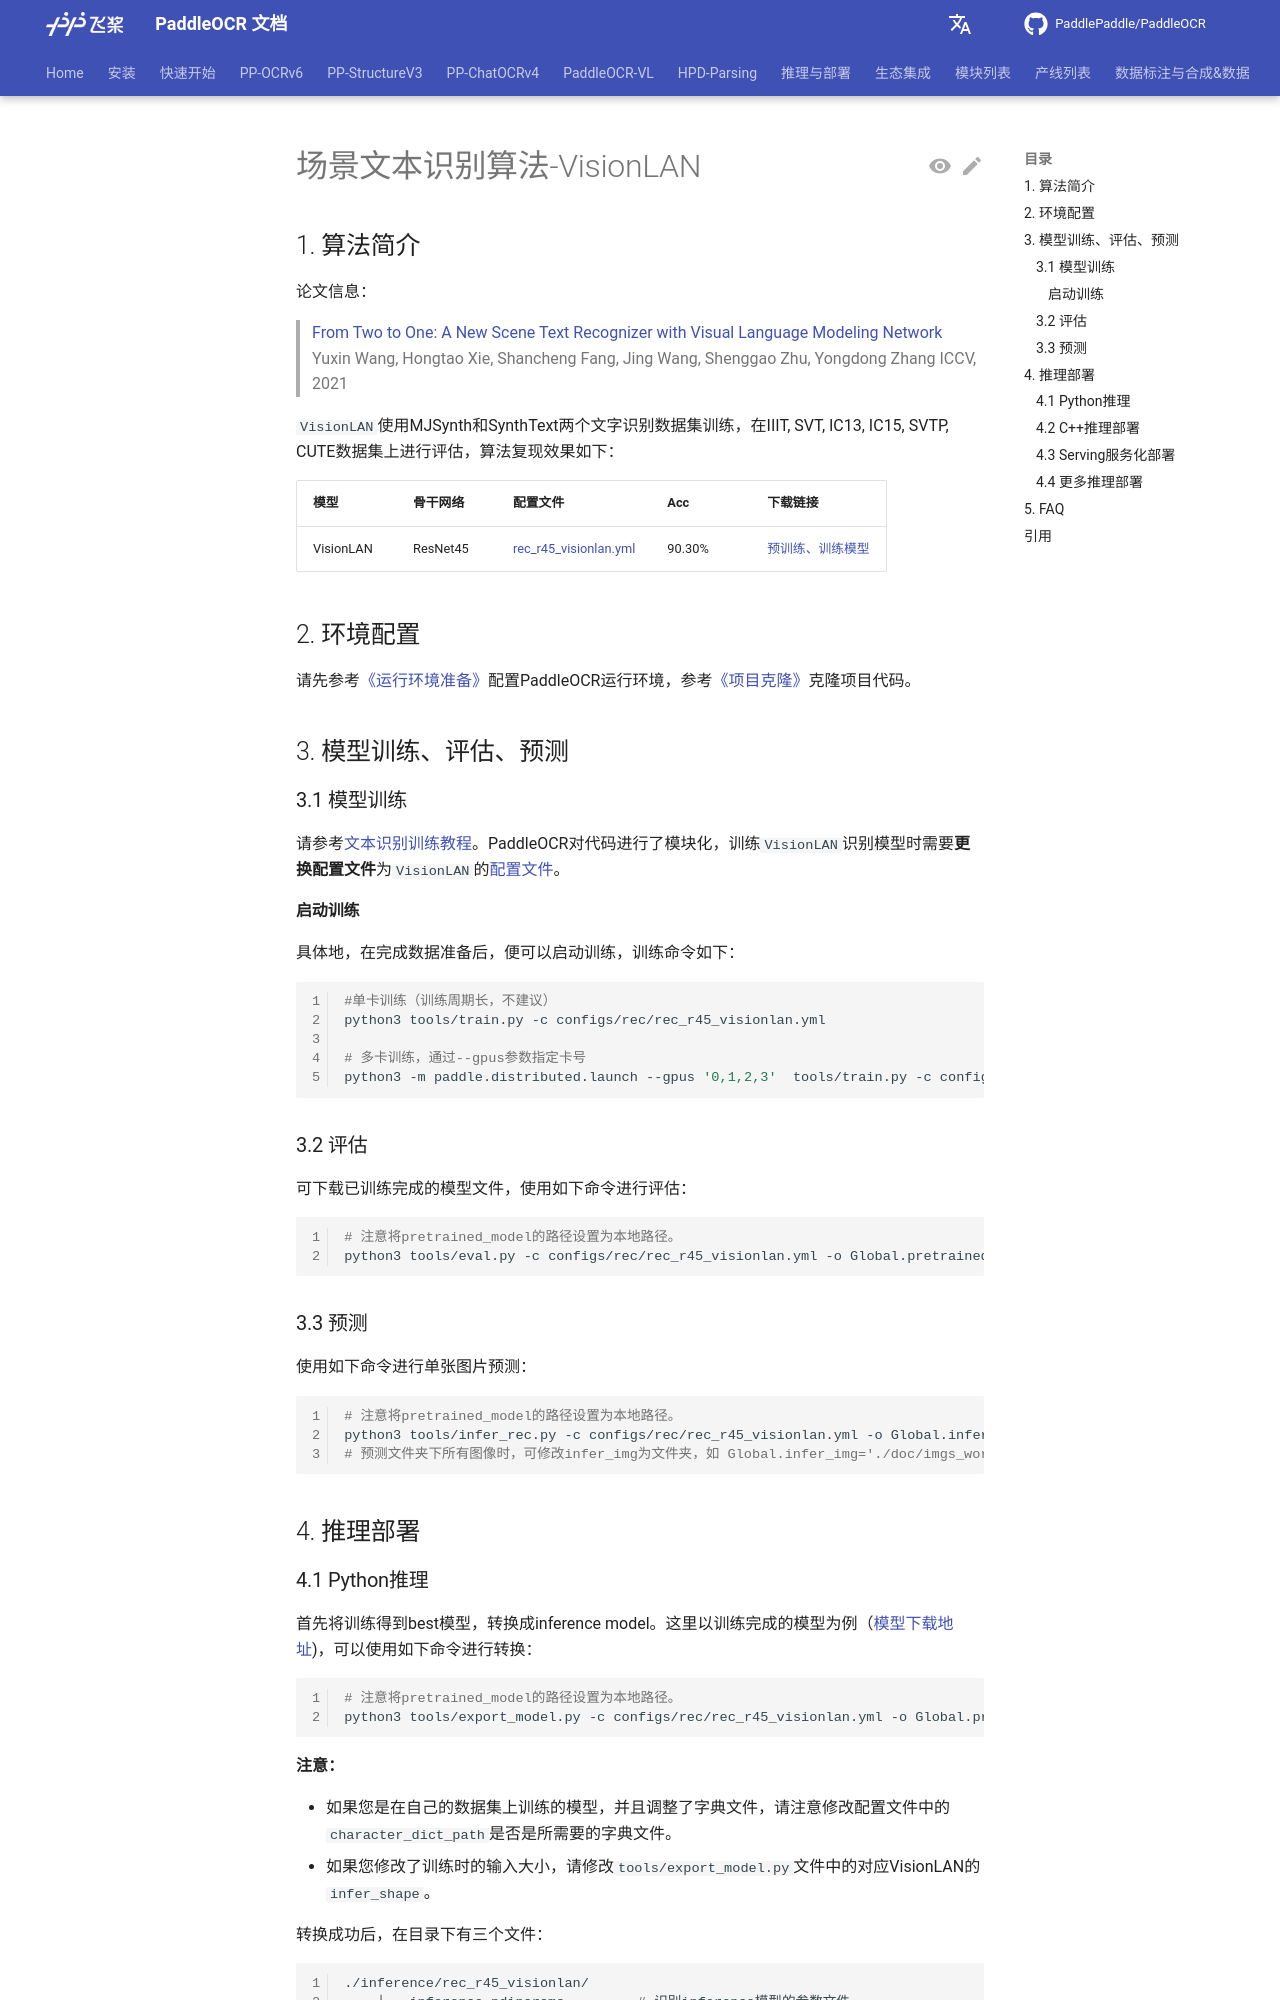

repository: KyleWhyet/dsh-u-20261026-paddlepaddle__paddleocr · page: main/version2.x/algorithm/text_recognition/algorithm_rec_visionlan.html · generator: mkdocs

---
comments: true
---

# 场景文本识别算法-VisionLAN

## 1. 算法简介

论文信息：
> [From Two to One: A New Scene Text Recognizer with Visual Language Modeling Network](https://arxiv.org/abs/2108.09661)
> Yuxin Wang, Hongtao Xie, Shancheng Fang, Jing Wang, Shenggao Zhu, Yongdong Zhang
> ICCV, 2021

`VisionLAN`使用MJSynth和SynthText两个文字识别数据集训练，在IIIT, SVT, IC13, IC15, SVTP, CUTE数据集上进行评估，算法复现效果如下：

|模型|骨干网络|配置文件|Acc|下载链接|
| --- | --- | --- | --- | --- |
|VisionLAN|ResNet45|[rec_r45_visionlan.yml](../../../../configs/rec/rec_r45_visionlan.yml)|90.30%|[预训练、训练模型](https://paddleocr.bj.bcebos.com/VisionLAN/rec_r45_visionlan_train.tar)|

## 2. 环境配置

请先参考[《运行环境准备》](../../ppocr/environment.md)配置PaddleOCR运行环境，参考[《项目克隆》](../../ppocr/blog/clone.md)克隆项目代码。

## 3. 模型训练、评估、预测

### 3.1 模型训练

请参考[文本识别训练教程](../../ppocr/model_train/recognition.md)。PaddleOCR对代码进行了模块化，训练`VisionLAN`识别模型时需要**更换配置文件**为`VisionLAN`的[配置文件](https://github.com/PaddlePaddle/PaddleOCR/tree/{{PADDLEOCR_GITHUB_REF}}/configs/rec/rec_r45_visionlan.yml)。

#### 启动训练

具体地，在完成数据准备后，便可以启动训练，训练命令如下：

```bash linenums="1"
#单卡训练（训练周期长，不建议）
python3 tools/train.py -c configs/rec/rec_r45_visionlan.yml

# 多卡训练，通过--gpus参数指定卡号
python3 -m paddle.distributed.launch --gpus '0,1,2,3'  tools/train.py -c configs/rec/rec_r45_visionlan.yml
```

### 3.2 评估

可下载已训练完成的模型文件，使用如下命令进行评估：

```bash linenums="1"
# 注意将pretrained_model的路径设置为本地路径。
python3 tools/eval.py -c configs/rec/rec_r45_visionlan.yml -o Global.pretrained_model=./rec_r45_visionlan_train/best_accuracy
```

### 3.3 预测

使用如下命令进行单张图片预测：

```bash linenums="1"
# 注意将pretrained_model的路径设置为本地路径。
python3 tools/infer_rec.py -c configs/rec/rec_r45_visionlan.yml -o Global.infer_img='./doc/imgs_words/en/word_2.png' Global.pretrained_model=./rec_r45_visionlan_train/best_accuracy
# 预测文件夹下所有图像时，可修改infer_img为文件夹，如 Global.infer_img='./doc/imgs_words_en/'。
```

## 4. 推理部署
